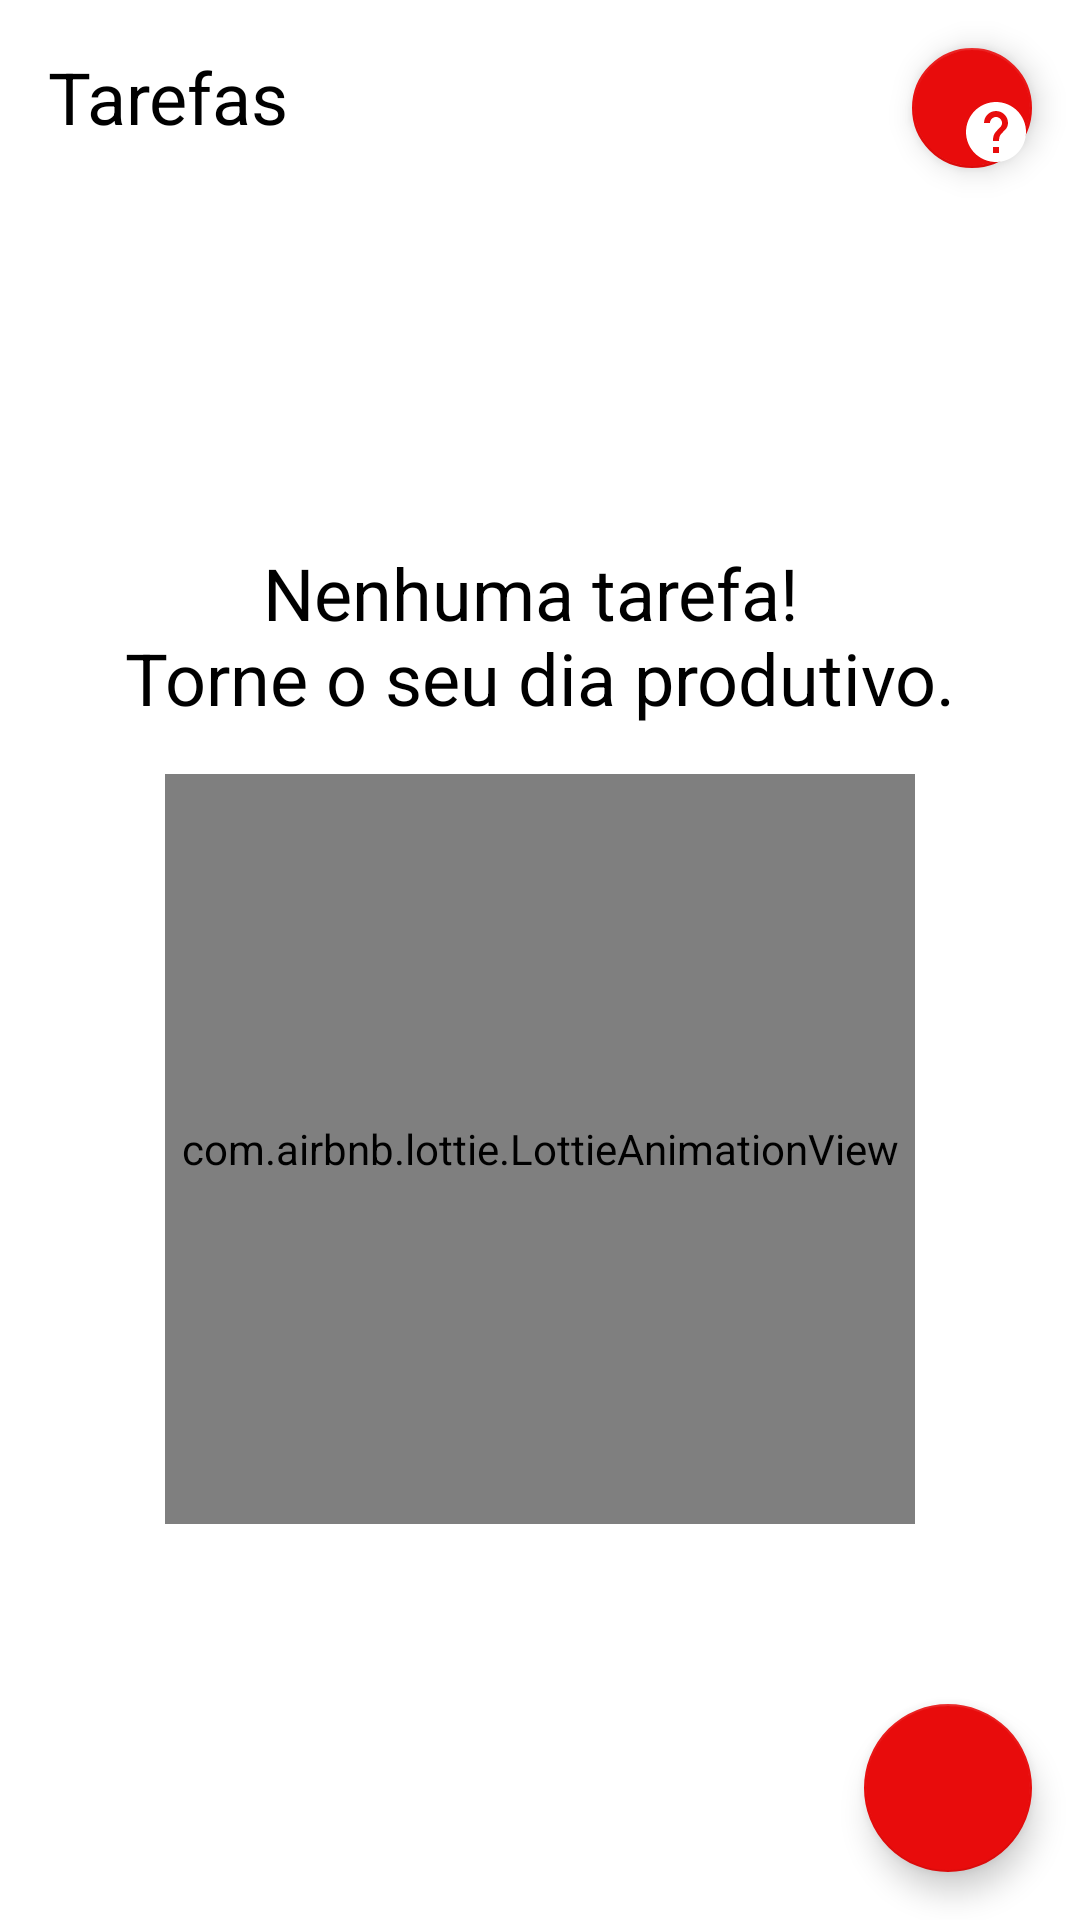

Layout XML and referenced resources for this Android screen:
<!-- AndroidManifest.xml: application theme Theme.ToDoList -->
<!-- res/layout/activity_main.xml -->
<?xml version="1.0" encoding="utf-8"?>
<androidx.constraintlayout.widget.ConstraintLayout xmlns:android="http://schemas.android.com/apk/res/android"
    xmlns:app="http://schemas.android.com/apk/res-auto"
    xmlns:tools="http://schemas.android.com/tools"
    android:layout_width="match_parent"
    android:layout_height="match_parent"
    tools:context=".ui.MainActivity">

    <TextView
        android:id="@+id/tv_title"
        android:layout_width="wrap_content"
        android:layout_height="wrap_content"
        android:layout_margin="16dp"
        android:text="@string/label_tasks"
        android:textColor="@color/black"
        android:textSize="24sp"
        app:layout_constraintStart_toStartOf="parent"
        app:layout_constraintTop_toTopOf="parent" />

    <include
        android:id="@+id/include_empty"
        layout="@layout/empty_state" />

    <androidx.recyclerview.widget.RecyclerView
        android:id="@+id/rv_tasks"
        android:layout_width="match_parent"
        android:layout_height="0dp"
        android:layout_marginTop="16dp"
        app:layoutManager="androidx.recyclerview.widget.LinearLayoutManager"
        app:layout_constraintBottom_toTopOf="@id/fab"
        app:layout_constraintTop_toBottomOf="@id/tv_title"
        tools:itemCount="8"
        tools:listitem="@layout/item_task"
        tools:visibility="gone" />

    <com.google.android.material.floatingactionbutton.FloatingActionButton
        android:id="@+id/fab"
        android:layout_width="wrap_content"
        android:layout_height="wrap_content"
        android:layout_margin="16dp"
        android:contentDescription="@string/label_description_new_task"
        app:layout_constraintBottom_toBottomOf="parent"
        app:layout_constraintEnd_toEndOf="parent"
        app:srcCompat="@drawable/ic_add" />

    <com.google.android.material.floatingactionbutton.FloatingActionButton
        android:id="@+id/fab_help"
        android:layout_width="40dp"
        android:layout_height="40dp"
        android:layout_margin="16dp"
        android:layout_marginEnd="16dp"
        app:layout_constraintEnd_toEndOf="parent"
        app:layout_constraintTop_toTopOf="parent"
        app:srcCompat="@drawable/ic_help"
        />

</androidx.constraintlayout.widget.ConstraintLayout>
<!-- res/layout/empty_state.xml (included above) -->
<?xml version="1.0" encoding="utf-8"?>
<androidx.constraintlayout.widget.ConstraintLayout xmlns:android="http://schemas.android.com/apk/res/android"
    xmlns:app="http://schemas.android.com/apk/res-auto"
    android:id="@+id/empty_state"
    android:layout_width="match_parent"
    android:layout_height="match_parent"
    android:layout_margin="16dp">

    <TextView
        android:id="@+id/tv_message"
        android:layout_width="0dp"
        android:layout_height="wrap_content"
        android:layout_marginBottom="16dp"
        android:gravity="center"
        android:text="@string/label_you_dont_have_tasks"
        android:textColor="@color/black"
        android:textSize="24sp"
        app:layout_constraintBottom_toTopOf="@id/animationView"
        app:layout_constraintEnd_toEndOf="parent"
        app:layout_constraintStart_toStartOf="parent" />

    <com.airbnb.lottie.LottieAnimationView
        android:id="@+id/animationView"
        android:layout_width="250dp"
        android:layout_height="250dp"
        android:layout_marginBottom="116dp"
        app:layout_constraintBottom_toBottomOf="parent"
        app:layout_constraintEnd_toEndOf="parent"
        app:layout_constraintStart_toStartOf="parent"
        app:lottie_autoPlay="true"
        app:lottie_loop="true"
        app:lottie_rawRes="@raw/ideia_animation" />


</androidx.constraintlayout.widget.ConstraintLayout>
<!-- res/layout/item_task.xml (included above) -->
<?xml version="1.0" encoding="utf-8"?>
<androidx.constraintlayout.widget.ConstraintLayout xmlns:android="http://schemas.android.com/apk/res/android"
    xmlns:app="http://schemas.android.com/apk/res-auto"
    xmlns:tools="http://schemas.android.com/tools"
    android:layout_width="match_parent"
    android:layout_height="wrap_content"
    android:layout_margin="16dp"
    android:clickable="true"
    android:elevation="10dp"
    android:background="@color/yellow">

    <TextView
        android:id="@+id/tv_title"
        android:layout_width="wrap_content"
        android:layout_height="wrap_content"
        android:textColor="@color/black"
        android:textSize="18sp"
        android:textStyle="bold"
        app:layout_constraintStart_toStartOf="parent"
        app:layout_constraintTop_toTopOf="parent"
        tools:text="Passear com o cachorro" />

    <TextView
        android:id="@+id/tv_description"
        android:layout_width="wrap_content"
        android:layout_height="wrap_content"
        android:textSize="16sp"
        app:layout_constraintTop_toBottomOf="@id/tv_title"
        app:layout_constraintStart_toStartOf="parent"
        tools:text="Descrição da Tarefa"
        />

    <TextView
        android:id="@+id/tv_date"
        android:layout_width="wrap_content"
        android:layout_height="wrap_content"
        android:textColor="@color/black"
        android:textSize="18sp"
        android:layout_marginTop="5dp"
        app:layout_constraintStart_toStartOf="@id/tv_title"
        app:layout_constraintTop_toBottomOf="@id/tv_description"
        tools:text="01/01/2021 18:00" />

    <androidx.appcompat.widget.AppCompatImageView
        android:id="@+id/iv_checked"
        android:layout_width="35dp"
        android:layout_height="35dp"
        android:layout_margin="5dp"
        app:srcCompat="@drawable/ic_check"
        app:layout_constraintStart_toStartOf="parent"
        app:layout_constraintTop_toBottomOf="@+id/tv_date"
        />

    <androidx.appcompat.widget.AppCompatImageView
        android:id="@+id/iv_failed"
        android:layout_width="35dp"
        android:layout_height="35dp"
        android:layout_marginStart="20dp"
        app:srcCompat="@drawable/ic_close"
        app:layout_constraintStart_toEndOf="@id/iv_checked"
        app:layout_constraintBottom_toBottomOf="@id/iv_checked"
        app:layout_constraintTop_toTopOf="@id/iv_checked"
        />

    <androidx.appcompat.widget.AppCompatImageView
        android:id="@+id/iv_edit"
        android:layout_width="30dp"
        android:layout_height="30dp"
        android:layout_marginStart="20dp"
        app:srcCompat="@drawable/ic_edit"
        app:layout_constraintStart_toEndOf="@id/iv_failed"
        app:layout_constraintBottom_toBottomOf="@id/iv_failed"
        app:layout_constraintTop_toTopOf="@id/iv_failed"
        />

    <androidx.appcompat.widget.AppCompatImageView
        android:id="@+id/iv_delete"
        android:layout_width="30dp"
        android:layout_height="30dp"
        android:layout_marginStart="20dp"
        app:srcCompat="@drawable/ic_trash"
        app:layout_constraintStart_toEndOf="@id/iv_edit"
        app:layout_constraintBottom_toBottomOf="@id/iv_edit"
        app:layout_constraintTop_toTopOf="@id/iv_edit"
        />


</androidx.constraintlayout.widget.ConstraintLayout>
<!-- resources referenced by this layout -->
<resources>
  <color name="black">#FF000000</color>
  <color name="yellow">#EFE68B</color>
  <!-- drawable ic_check (drawable) -->
  <vector android:height="24dp" android:tint="#01E20B"
      android:viewportHeight="24" android:viewportWidth="24"
      android:width="24dp" xmlns:android="http://schemas.android.com/apk/res/android">
      <path android:fillColor="@android:color/white" android:pathData="M9,16.17L4.83,12l-1.42,1.41L9,19 21,7l-1.41,-1.41z"/>
  </vector>
  <!-- drawable ic_close (drawable) -->
  <vector android:height="24dp" android:tint="#E20101"
      android:viewportHeight="24" android:viewportWidth="24"
      android:width="24dp" xmlns:android="http://schemas.android.com/apk/res/android">
      <path android:fillColor="@android:color/white" android:pathData="M19,6.41L17.59,5 12,10.59 6.41,5 5,6.41 10.59,12 5,17.59 6.41,19 12,13.41 17.59,19 19,17.59 13.41,12z"/>
  </vector>
  <!-- drawable ic_help (drawable) -->
  <vector android:height="24dp" android:tint="#817F7F"
      android:viewportHeight="24" android:viewportWidth="24"
      android:width="24dp" xmlns:android="http://schemas.android.com/apk/res/android">
      <path android:fillColor="@android:color/white" android:pathData="M12,2C6.48,2 2,6.48 2,12s4.48,10 10,10 10,-4.48 10,-10S17.52,2 12,2zM13,19h-2v-2h2v2zM15.07,11.25l-0.9,0.92C13.45,12.9 13,13.5 13,15h-2v-0.5c0,-1.1 0.45,-2.1 1.17,-2.83l1.24,-1.26c0.37,-0.36 0.59,-0.86 0.59,-1.41 0,-1.1 -0.9,-2 -2,-2s-2,0.9 -2,2L8,9c0,-2.21 1.79,-4 4,-4s4,1.79 4,4c0,0.88 -0.36,1.68 -0.93,2.25z"/>
  </vector>
  <!-- drawable ic_trash (drawable) -->
  <vector android:height="24dp" android:tint="#817F7F"
      android:viewportHeight="24" android:viewportWidth="24"
      android:width="24dp" xmlns:android="http://schemas.android.com/apk/res/android">
      <path android:fillColor="@android:color/white" android:pathData="M6,19c0,1.1 0.9,2 2,2h8c1.1,0 2,-0.9 2,-2L18,7L6,7v12zM8.46,11.88l1.41,-1.41L12,12.59l2.12,-2.12 1.41,1.41L13.41,14l2.12,2.12 -1.41,1.41L12,15.41l-2.12,2.12 -1.41,-1.41L10.59,14l-2.13,-2.12zM15.5,4l-1,-1h-5l-1,1L5,4v2h14L19,4z"/>
  </vector>
  <string name="label_description_new_task">Nova tarefa</string>
  <string name="label_tasks">Tarefas</string>
  <string name="label_you_dont_have_tasks">Nenhuma tarefa! \nTorne o seu dia produtivo.</string>
  <style name="Theme.ToDoList" parent="Theme.MaterialComponents.Light.NoActionBar">
          <item name="colorPrimary">#E80C0C</item>
          <item name="colorPrimaryDark">@color/black</item>
  
          <item name="colorSecondary">#E80C0C</item>
          <item name="colorOnSecondary">@color/white</item>
      </style>
  <color name="white">#FFFFFFFF</color>
</resources>
